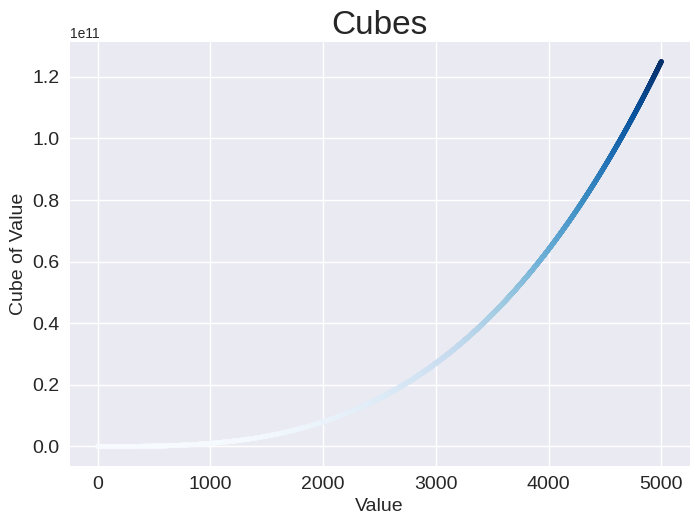

Python code for this plot:
import matplotlib.pyplot as plt

x_values = range(1, 5001)
y_values = [x**3 for x in x_values]

plt.style.use('seaborn-v0_8')
fig, ax = plt.subplots()
ax.scatter(x_values, y_values, c=y_values, cmap=plt.cm.Blues, s=10)

# Set chart title and label axes.
ax.set_title("Cubes", fontsize=24)
ax.set_xlabel('Value', fontsize=14)
ax.set_ylabel('Cube of Value', fontsize=14)

# Set size of tick labels.
ax.tick_params(axis='both', labelsize=14)




plt.show()